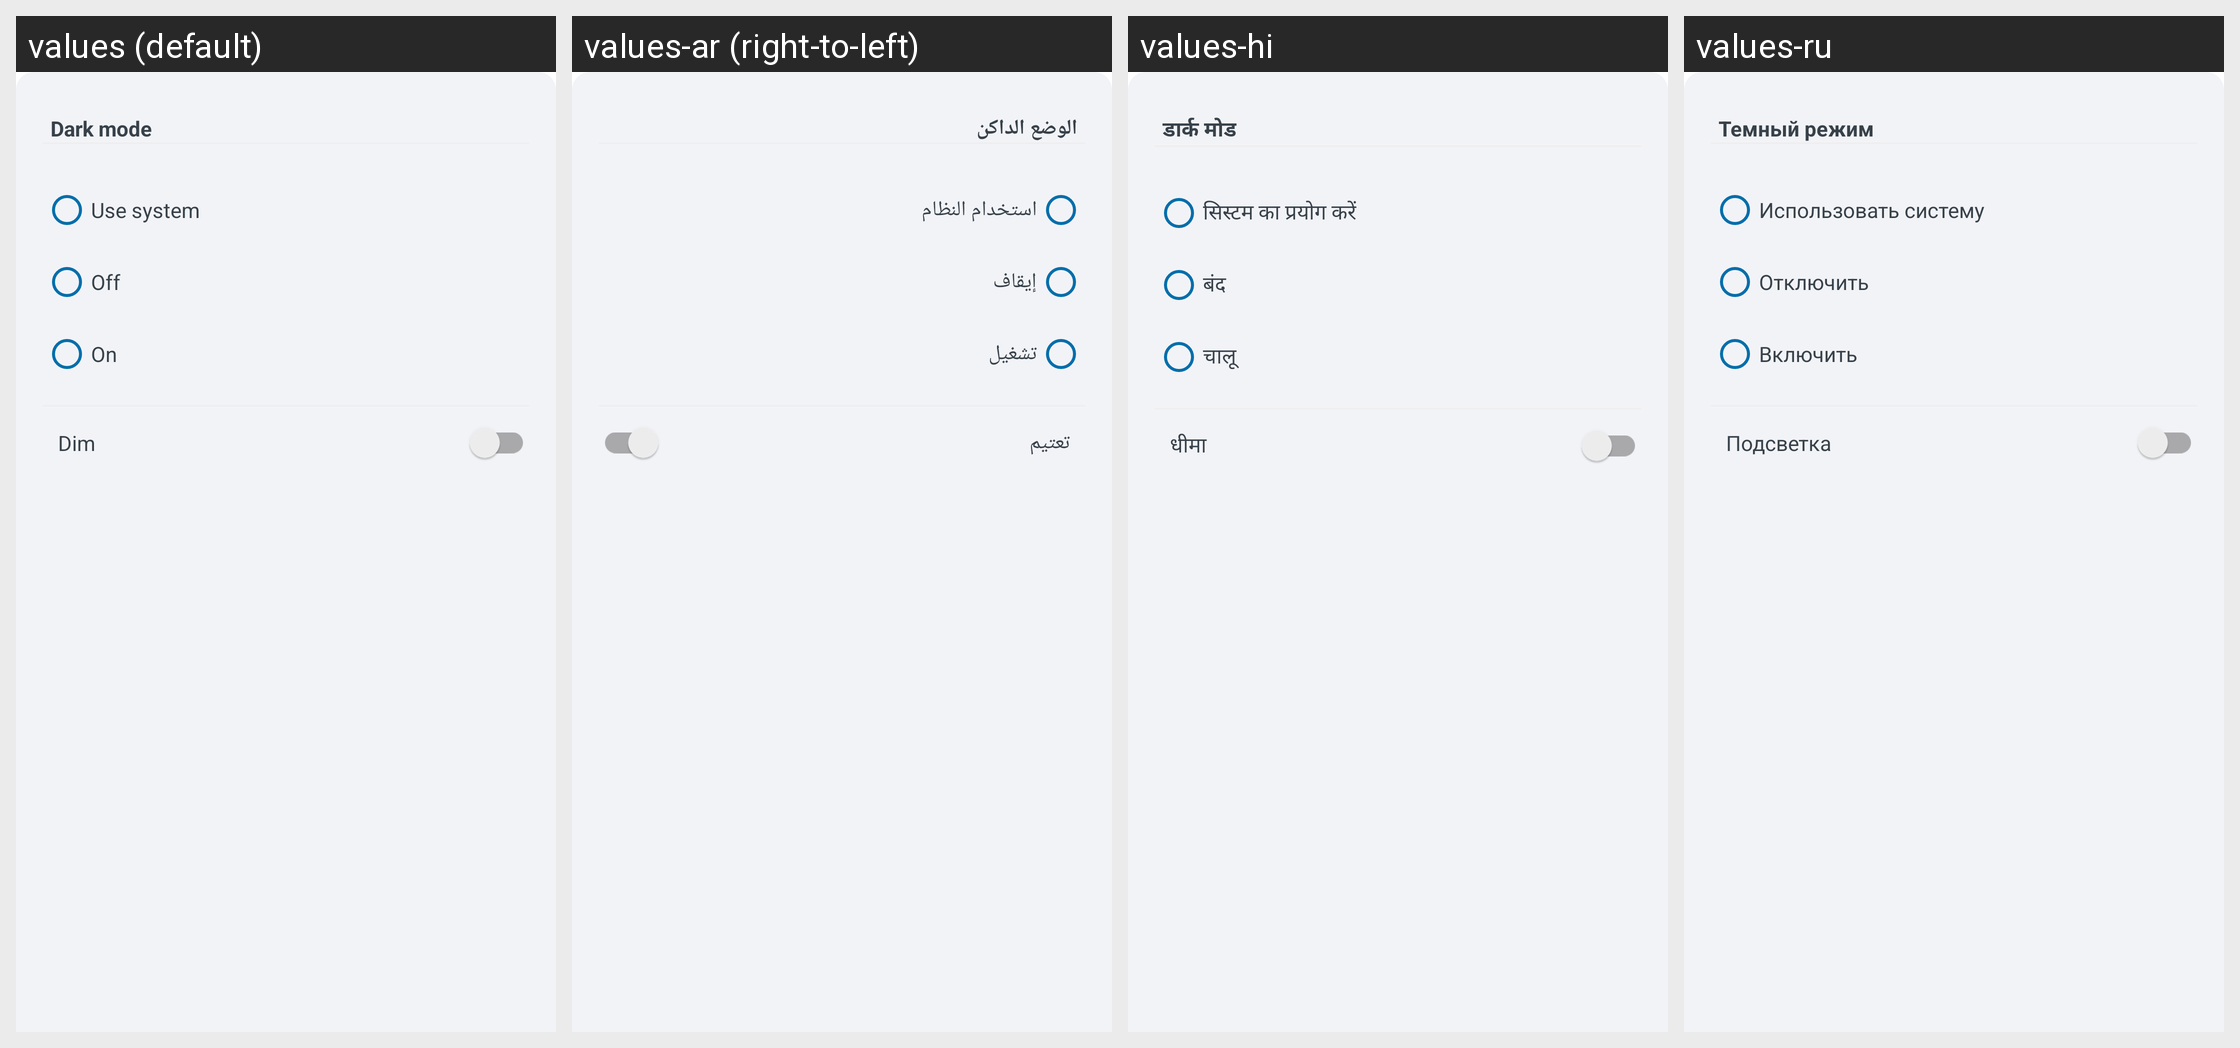

The same Android screen rendered under several of its app's locales, left to right. List the strings drawn on it with the default value and each locale's translation.
Android screen res/layout/set_theme_layout.xml rendered under 4 locales, left to right: values (default), values-ar (right-to-left), values-hi, values-ru. Device: Nexus 5 (rendered at 1080×1920; each locale shown at half size, 540×960, under a caption strip naming it); theme Theme.ShoppingList.
Other locales in the repository, not shown: values-de, values-es, values-fr, values-ja, values-pl, values-pt, values-zh.
Strings drawn on this screen, with the default value and each locale's value (text and hints the layout hard-codes, and strings that could not be matched under every locale, appear in the picture but are not listed):

set_theme_layout_title
  values: Dark mode
  values-ar: الوضع الداكن
  values-hi: डार्क मोड
  values-ru: Темный режим

set_theme_layout_radio_button_default
  values: Use system
  values-ar: استخدام النظام
  values-hi: सिस्टम का प्रयोग करें
  values-ru: Использовать систему

set_theme_layout_radio_button_off
  values: Off
  values-ar: إيقاف
  values-hi: बंद
  values-ru: Отключить

set_theme_layout_radio_button_on
  values: On
  values-ar: تشغيل
  values-hi: चालू
  values-ru: Включить

set_theme_layout_dimSwitch
  values: Dim
  values-ar: تعتيم
  values-hi: धीमा
  values-ru: Подсветка
